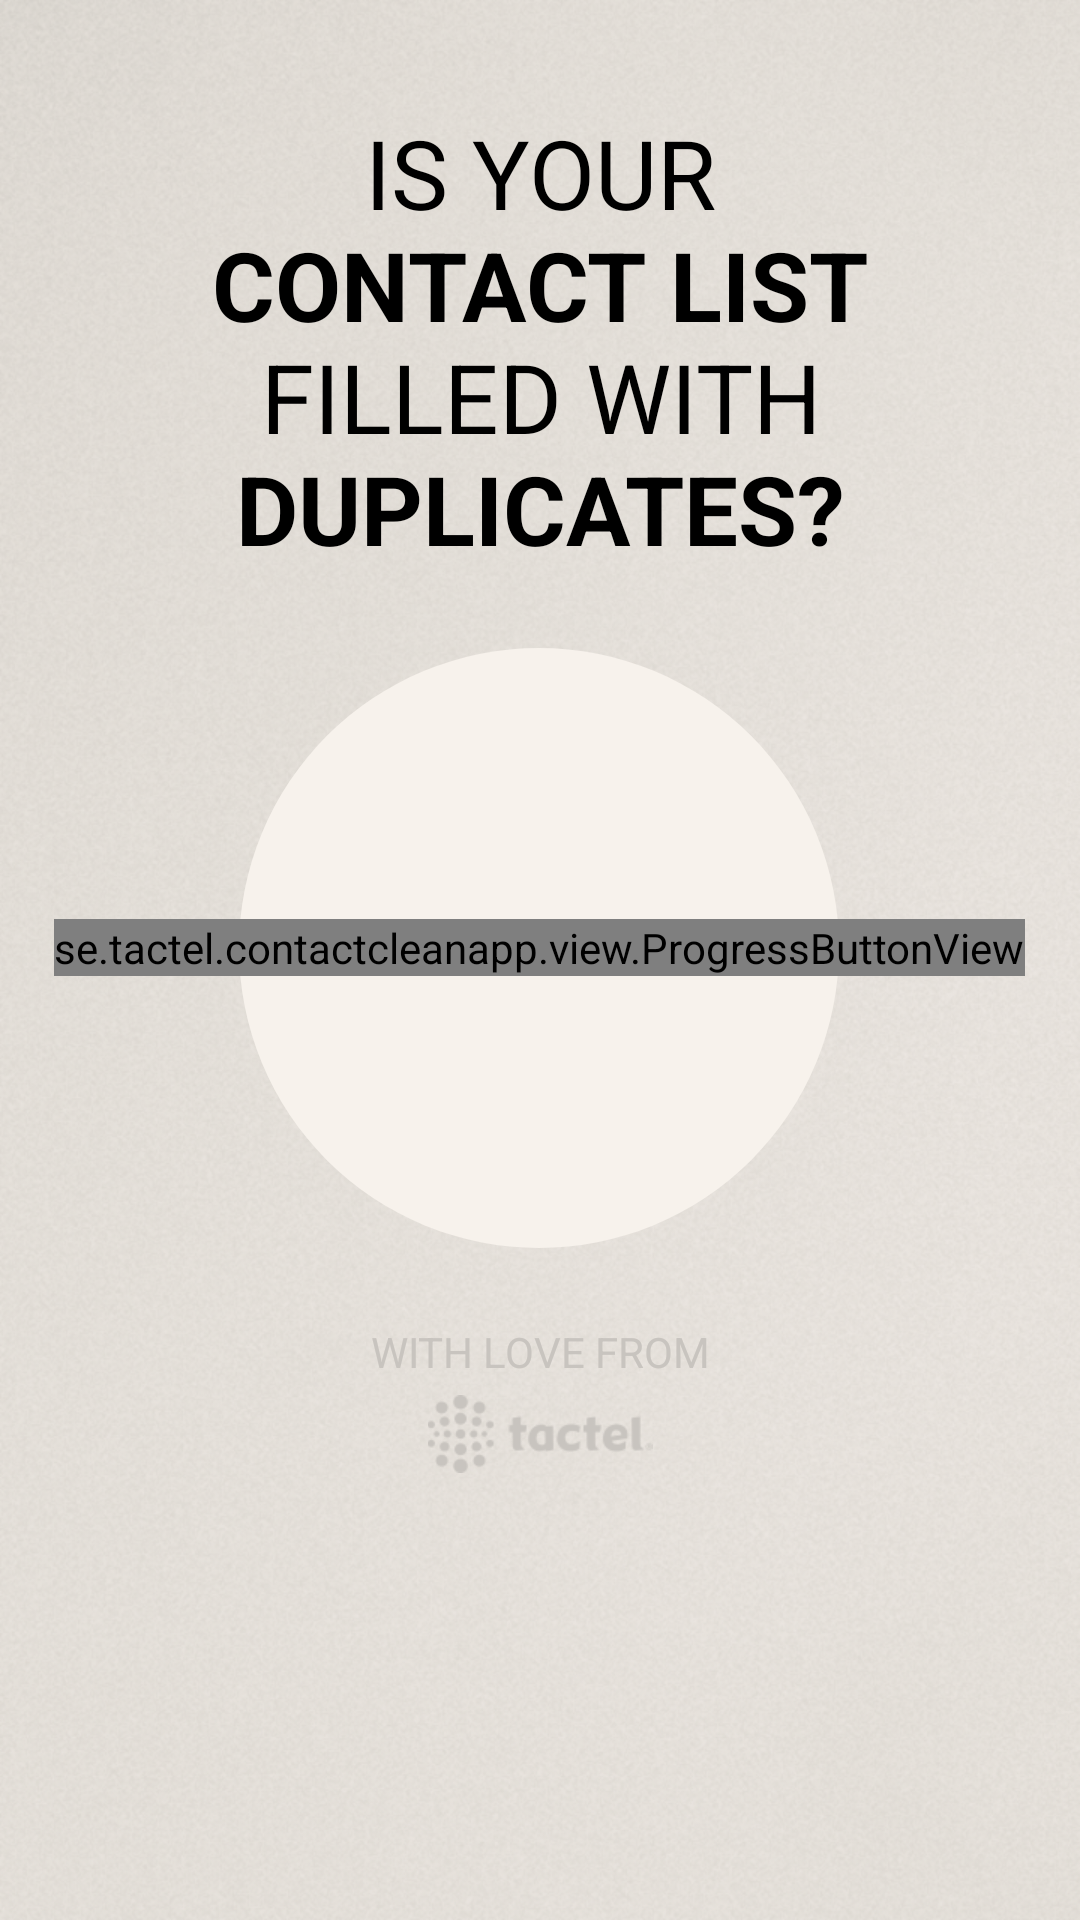

This screen was rendered from an Android layout file. Write that file and the resources it references.
<!-- AndroidManifest.xml: application theme AppTheme -->
<!-- res/layout/activity_main.xml -->
<?xml version="1.0" encoding="utf-8"?>
<ScrollView android:background="@drawable/background" android:layout_width="fill_parent" android:layout_height="fill_parent"
  xmlns:android="http://schemas.android.com/apk/res/android">
    <RelativeLayout android:layout_width="fill_parent" android:layout_height="wrap_content">
        <TextView android:gravity="center" android:id="@id/start_text_view" android:layout_width="fill_parent" android:layout_height="wrap_content" android:layout_marginTop="@dimen/header_top_margin" android:text="@string/main_cleanup_title" android:layout_alignParentTop="true" style="@style/BlackLargeTextStyle" />
        <FrameLayout android:id="@id/cleanup_frame" android:layout_width="wrap_content" android:layout_height="wrap_content" android:layout_marginTop="@dimen/main_spaces" android:layout_below="@id/start_text_view" android:layout_centerHorizontal="true" android:layout_centerVertical="true">
            <ImageView android:layout_gravity="center" android:id="@id/button_background" android:layout_width="wrap_content" android:layout_height="wrap_content" android:src="@drawable/find_them_button_background" android:contentDescription="@string/image_description" />
            <se.tactel.contactcleanapp.view.ProgressButtonView android:layout_gravity="center" android:id="@id/cleanup_button" android:background="@drawable/find_them_button" android:layout_width="wrap_content" android:layout_height="wrap_content" android:text="@string/main_cleanup_button_text" style="@style/WhiteLargeBoldTextStyle" />
        </FrameLayout>
        <CheckBox android:id="@id/periodic_scan_checkbox" android:visibility="gone" android:layout_width="wrap_content" android:layout_height="wrap_content" android:layout_marginLeft="15.0dip" android:layout_marginTop="@dimen/main_spaces" android:layout_marginRight="15.0dip" android:button="@drawable/app_checkable_checkbox" android:text="@string/periodic_scan_checkbox_text" android:layout_below="@id/cleanup_frame" android:layout_centerInParent="true" style="@style/BlackSmallTextStyle" />
        <TextView android:gravity="center" android:id="@id/footer" android:layout_width="fill_parent" android:layout_height="wrap_content" android:layout_marginTop="@dimen/main_spaces" android:text="@string/main_cleanup_footer_text" android:layout_below="@id/periodic_scan_checkbox" style="@style/GreyFooterTextStyle" />
        <ImageView android:gravity="center" android:id="@id/footer_image" android:layout_width="fill_parent" android:layout_height="wrap_content" android:layout_marginTop="5.0dip" android:src="@drawable/tactellogo" android:layout_below="@id/footer" android:contentDescription="@string/image_description" />
    </RelativeLayout>
</ScrollView>
<!-- resources referenced by this layout -->
<resources>
  <dimen name="header_top_margin">36.0dip</dimen>
  <dimen name="main_spaces">15.0dip</dimen>
  <!-- drawable app_checkable_checkbox (drawable) -->
  <?xml version="1.0" encoding="utf-8"?>
  <selector
    xmlns:android="http://schemas.android.com/apk/res/android">
      <item android:state_checked="false" android:drawable="@drawable/checkbox" />
      <item android:state_checked="true" android:drawable="@drawable/checkedbox" />
      <item android:drawable="@drawable/checkbox" />
  </selector>
  <!-- drawable background: png bitmap (drawable-xhdpi, 594190 bytes) -->
  <!-- drawable find_them_button (drawable) -->
  <?xml version="1.0" encoding="utf-8"?>
  <selector
    xmlns:android="http://schemas.android.com/apk/res/android">
      <item android:state_pressed="true" android:drawable="@drawable/big_green_button_pressed" />
      <item android:state_focused="true" android:drawable="@drawable/big_green_button_pressed" />
      <item android:drawable="@drawable/big_green_button" />
  </selector>
  <!-- drawable find_them_button_background (drawable) -->
  <?xml version="1.0" encoding="utf-8"?>
  <shape android:shape="oval" android:innerRadius="0.0dip"
    xmlns:android="http://schemas.android.com/apk/res/android">
      <size android:height="200.0dip" android:width="200.0dip" />
      <solid android:color="#fff7f2ec" />
  </shape>
  <!-- drawable tactellogo: png bitmap (drawable-xhdpi, 2805 bytes) -->
  <string name="image_description">This is an image.</string>
  <string name="main_cleanup_button_text">"FIND
  THEM"</string>
  <string name="main_cleanup_footer_text">WITH LOVE FROM</string>
  <string name="main_cleanup_title">"IS YOUR
  "<b>CONTACT LIST</b>"
  FILLED WITH
  "<b>DUPLICATES?</b></string>
  <string name="periodic_scan_checkbox_text">Check for duplicates weekly.</string>
  <style name="BlackLargeTextStyle" parent="@android:style/TextAppearance.Large">
          <item name="android:textSize">32.0dip</item>
          <item name="android:textColor">@android:color/black</item>
      </style>
  <style name="BlackSmallTextStyle" parent="@android:style/TextAppearance.Small">
          <item name="android:textSize">12.0dip</item>
          <item name="android:textColor">@android:color/black</item>
      </style>
  <style name="GreyFooterTextStyle" parent="@android:style/TextAppearance.Small">
          <item name="android:textSize">14.0dip</item>
          <item name="android:textColor">#ffc8c4bf</item>
      </style>
  <style name="WhiteLargeBoldTextStyle" parent="@android:style/TextAppearance.Large">
          <item name="android:textSize">32.0dip</item>
          <item name="android:textStyle">bold</item>
          <item name="android:textColor">#fff7f2ec</item>
      </style>
  <style name="AppTheme" parent="@android:style/Theme.NoTitleBar" />
  <!-- drawable checkbox: png bitmap (drawable-xhdpi, 128 bytes) -->
  <!-- drawable checkedbox: png bitmap (drawable-xhdpi, 871 bytes) -->
  <!-- drawable big_green_button_pressed (drawable) -->
  <?xml version="1.0" encoding="utf-8"?>
  <shape android:shape="oval" android:innerRadius="0.0dip"
    xmlns:android="http://schemas.android.com/apk/res/android">
      <size android:height="190.0dip" android:width="190.0dip" />
      <solid android:color="#ff429f40" />
  </shape>
  <!-- drawable big_green_button (drawable) -->
  <?xml version="1.0" encoding="utf-8"?>
  <shape android:shape="oval" android:innerRadius="0.0dip"
    xmlns:android="http://schemas.android.com/apk/res/android">
      <size android:height="190.0dip" android:width="190.0dip" />
      <solid android:color="#ff73c161" />
  </shape>
</resources>
